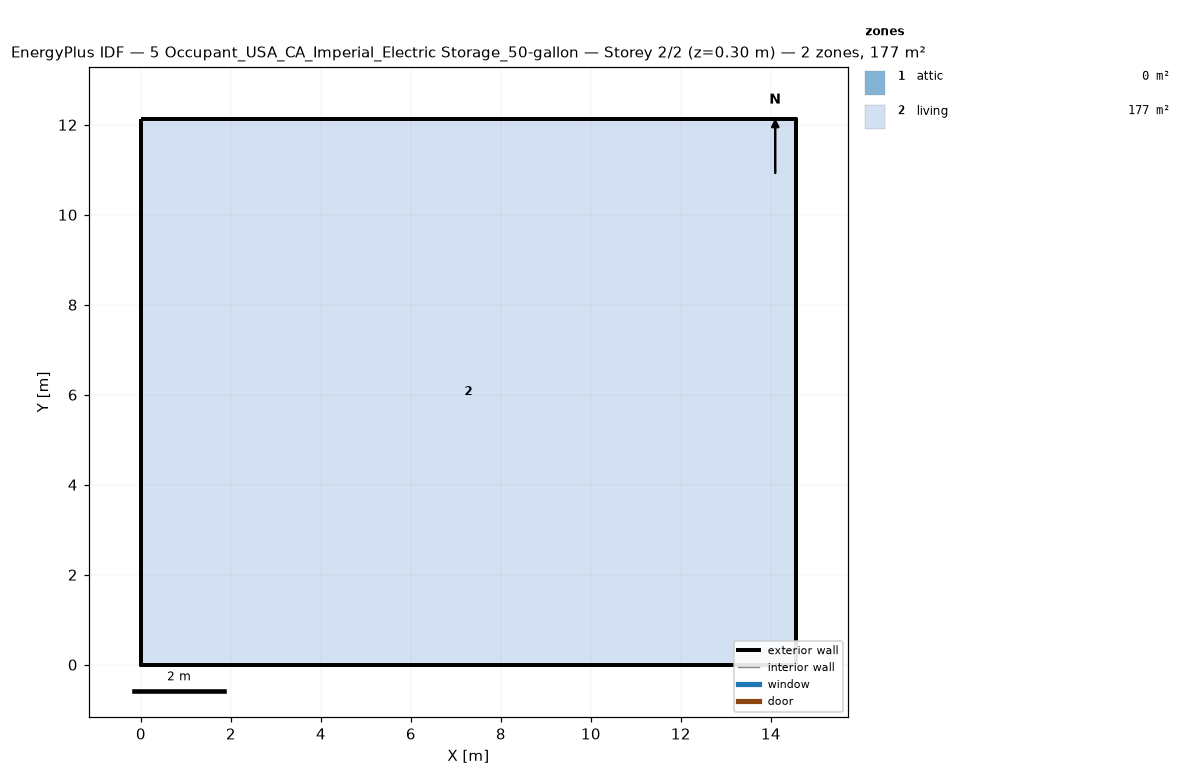
=== STOREY PLAN SPEC (per zone: floor XY polygon, exterior-wall plan segments, windows/doors) ===
zone 1: attic  (0.0 m²)
  exterior wall: (14.55, 0.00) – (14.55, 12.13) – (14.55, 6.06)  [18.2 m]
  exterior wall: (0.00, 12.13) – (0.00, 0.00) – (0.00, 6.06)  [18.2 m]
zone 2: living  (176.5 m²)
  floor: (0.00, 0.00) (0.00, 12.13) (14.55, 12.13) (14.55, 0.00)
  exterior wall: (0.00, 0.00) – (14.55, 0.00)  [14.6 m]
  exterior wall: (14.55, 0.00) – (14.55, 12.13)  [12.1 m]
  exterior wall: (14.55, 12.13) – (0.00, 12.13)  [14.6 m]
  exterior wall: (0.00, 12.13) – (0.00, 0.00)  [12.1 m]

=== DERIVED (storey summary) ===
Building: 5 Occupant_USA_CA_Imperial_Electric Storage_50-gallon
Storey: 2 of 2  (floor level z = 0.30 m)
Storey gross floor area: 176.5 m²
Zones on this storey: 2
  - attic: floor 0.0 m²; exterior wall 36.4 m (24.5 m²); WWR 0.0%
  - living: floor 176.5 m²; exterior wall 53.4 m (146.4 m²); WWR 0.0%
Zone adjacency: (none detected)